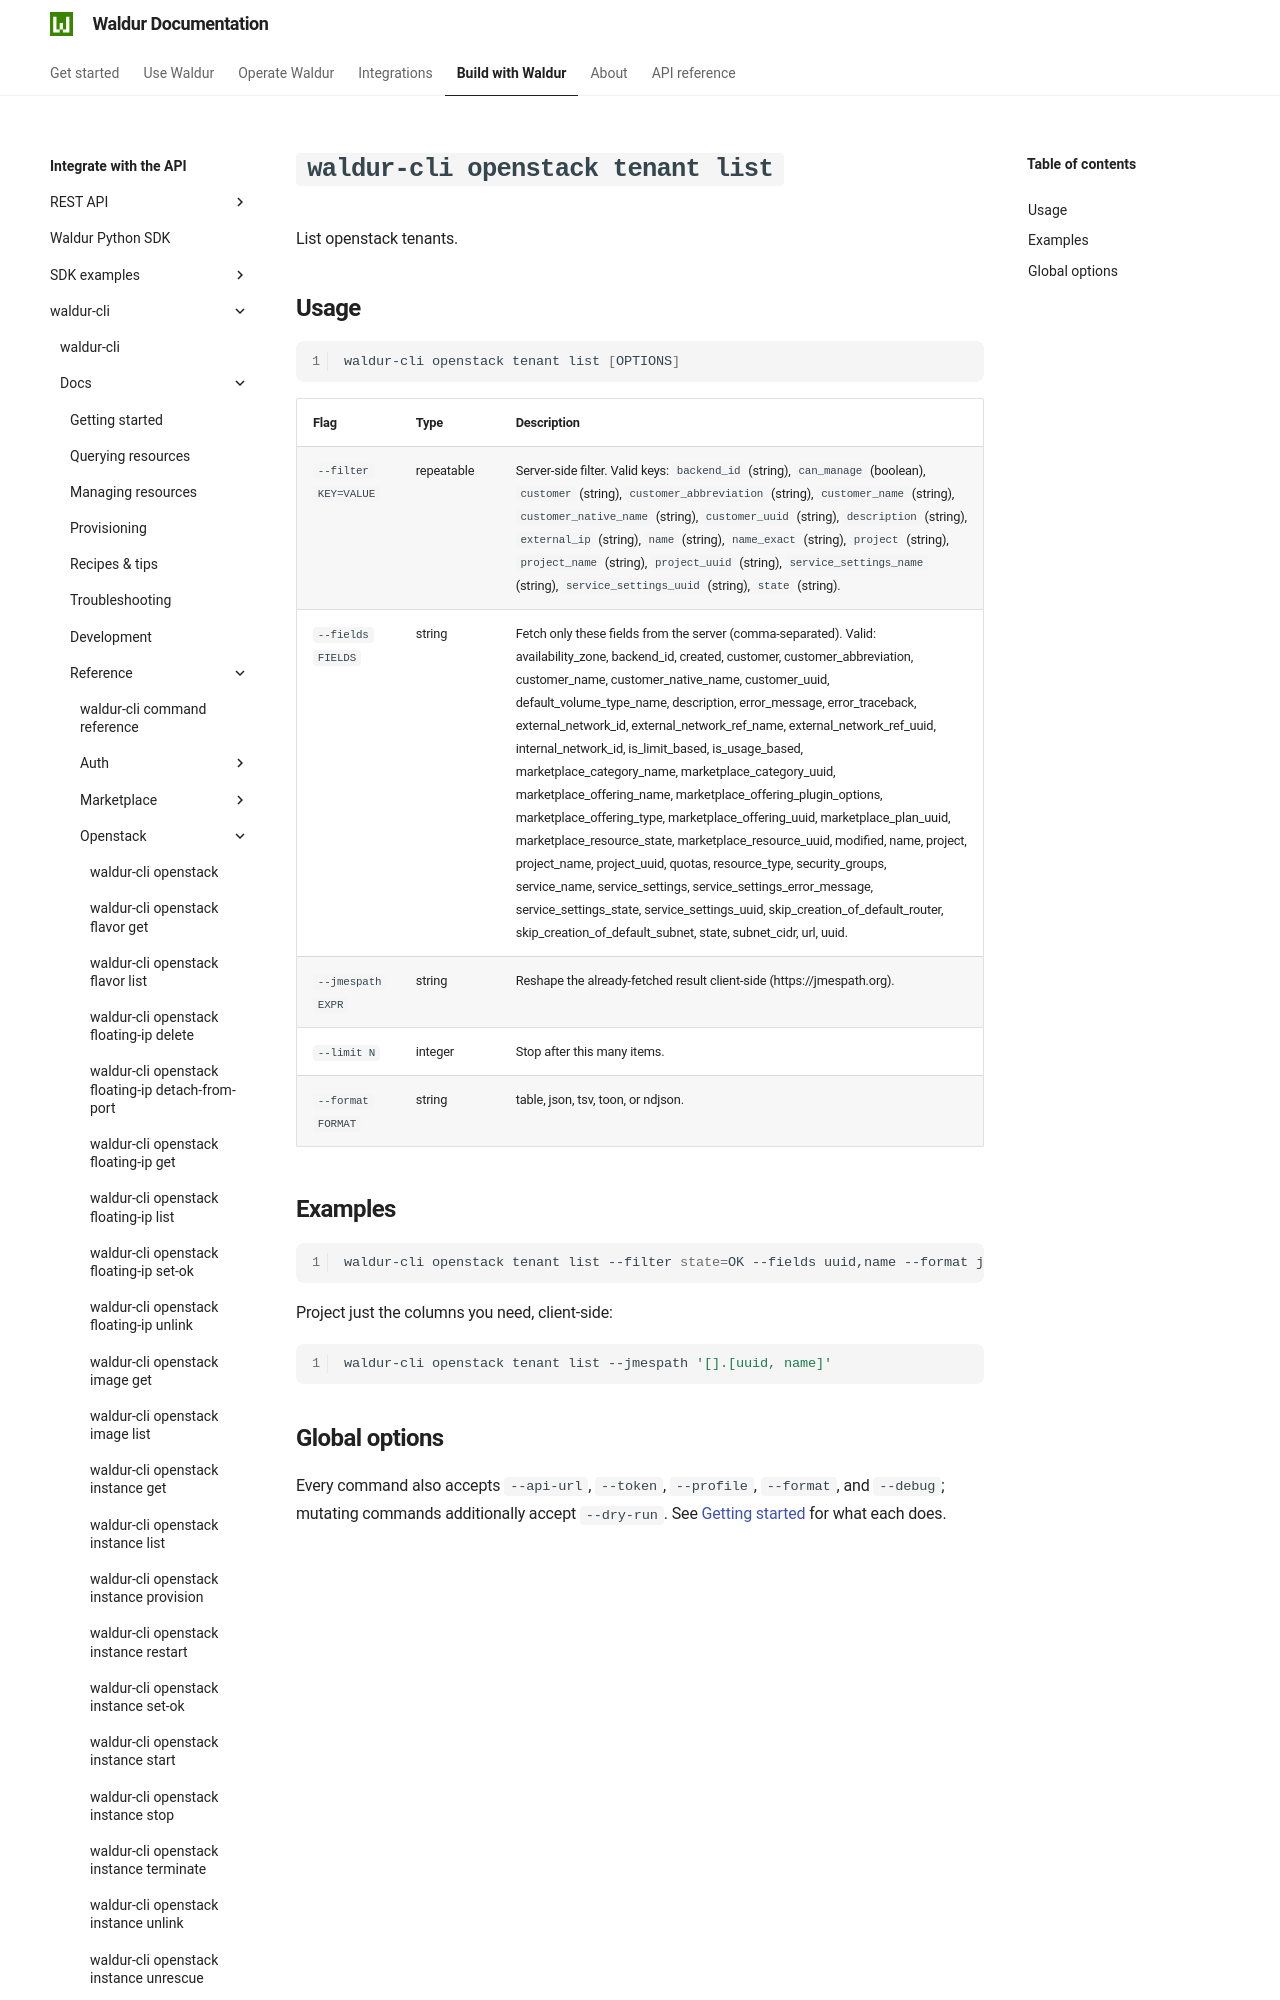

repository: waldur/waldur-docs · page: latest/integrator-guide/waldur-cli/docs/reference/openstack/tenant-list/index.html · generator: mkdocs

# `waldur-cli openstack tenant list`

<!-- EXTERNAL DOCUMENT
Source: https://code.opennodecloud.com/waldur/waldur-cli.git
Branch: main
Remote Path: docs//reference/openstack/tenant-list.md
Local Path: docs/integrator-guide/waldur-cli/docs/
Last Sync: 2026-07-25T20:18:59.861672

WARNING: This file is automatically synchronized from the source repository.
DO NOT EDIT this file directly. Changes will be overwritten.
Edit the source at: https://code.opennodecloud.com/waldur/waldur-cli.git/-/tree/main/docs//reference/openstack/tenant-list.md
-->


List openstack tenants.
